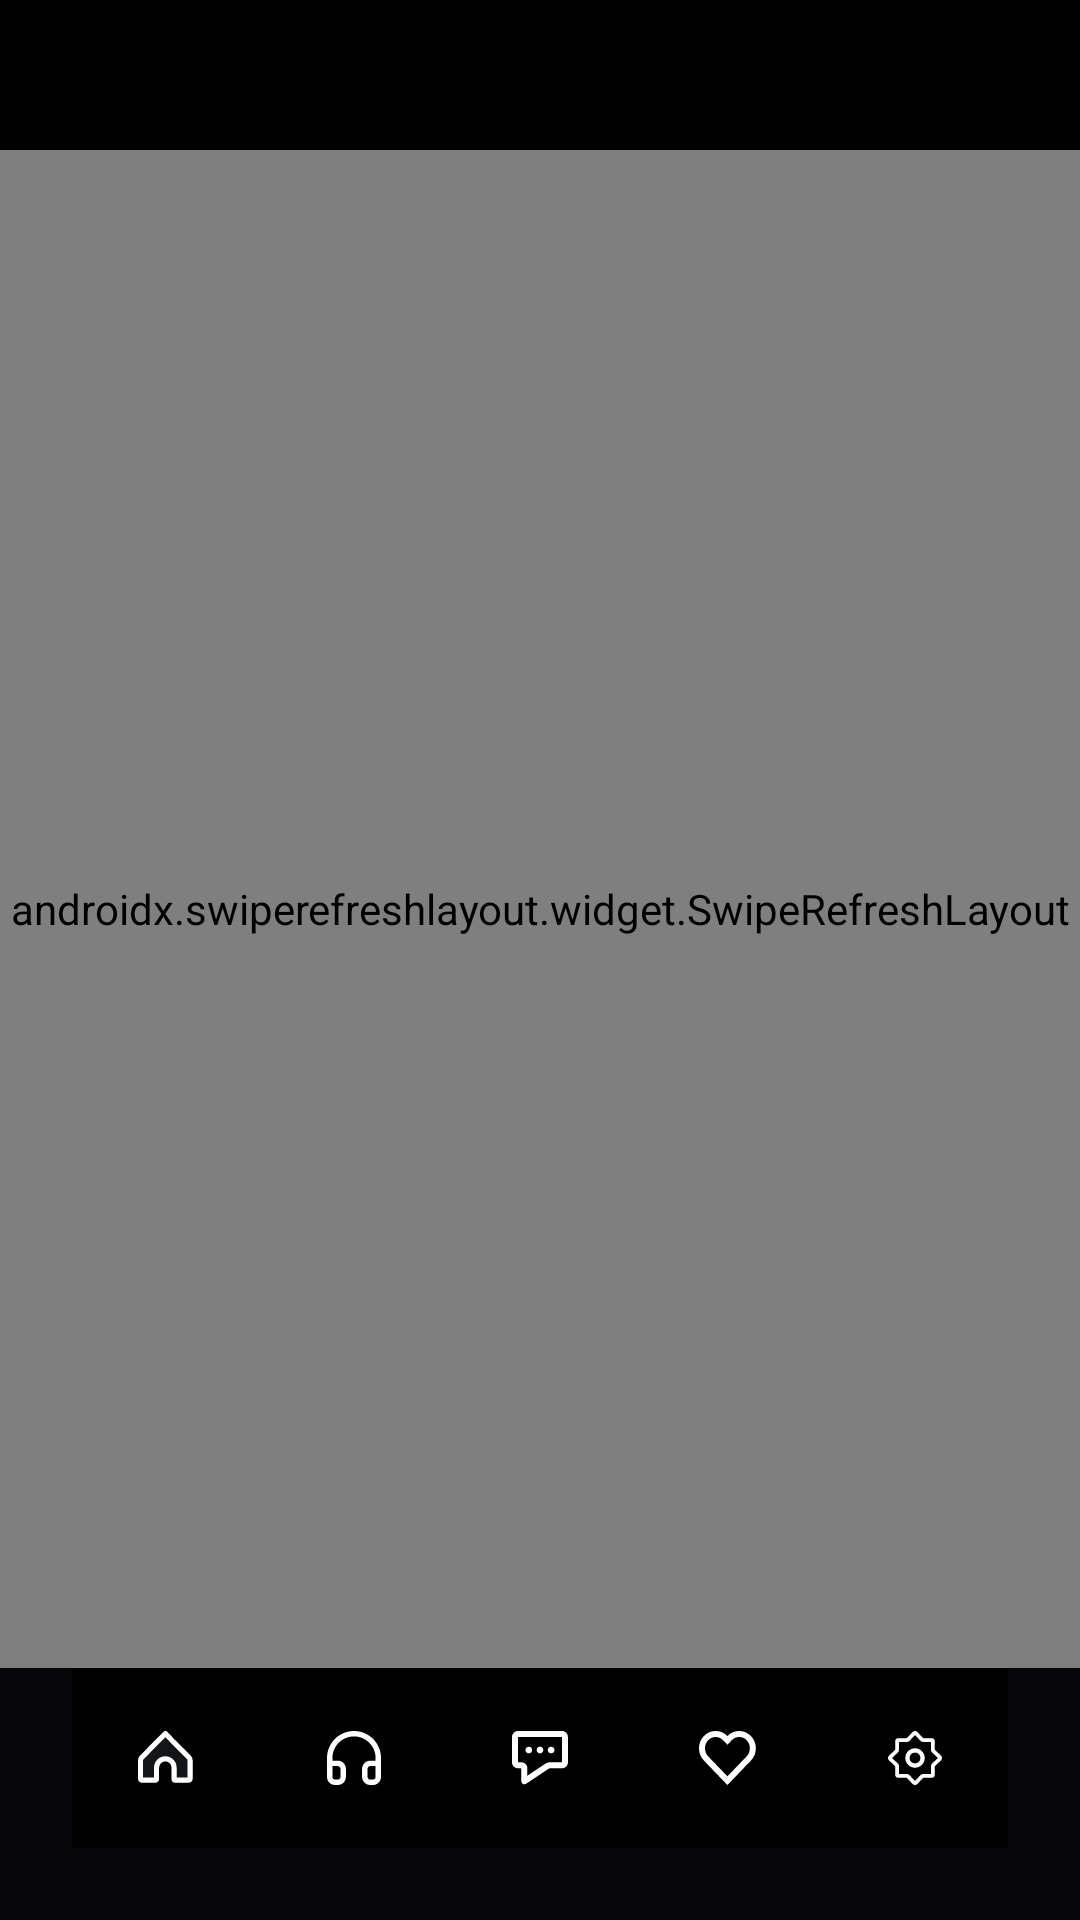

The Android layout XML behind this screen, and the referenced resources:
<!-- AndroidManifest.xml: application theme Theme.DOCTRINA -->
<!-- res/layout/fragment_web.xml -->
<?xml version="1.0" encoding="utf-8"?>
<androidx.constraintlayout.widget.ConstraintLayout xmlns:android="http://schemas.android.com/apk/res/android"
    xmlns:app="http://schemas.android.com/apk/res-auto"
    xmlns:tools="http://schemas.android.com/tools"
    android:layout_width="match_parent"
    android:layout_height="match_parent"
    android:background="@android:color/black"
    tools:context="my.doctrina.app.presentation.fragments.WebFragment">

    <androidx.swiperefreshlayout.widget.SwipeRefreshLayout
        android:id="@+id/swipeRefreshLayout"
        android:layout_width="match_parent"
        android:layout_height="match_parent"
        android:layout_marginTop="50dp"
        android:layout_marginBottom="84dp"
        app:layout_constraintBottom_toBottomOf="parent"
        app:layout_constraintEnd_toEndOf="parent"
        app:layout_constraintStart_toStartOf="parent"
        app:layout_constraintTop_toTopOf="parent">

        <WebView
            android:id="@+id/webView"
            android:layout_width="match_parent"
            android:layout_height="match_parent"
            app:layout_constraintBottom_toBottomOf="parent"
            app:layout_constraintEnd_toEndOf="parent"
            app:layout_constraintStart_toStartOf="parent"
            app:layout_constraintTop_toTopOf="parent">

        </WebView>

        <FrameLayout
            android:id="@+id/videoContainer"
            android:layout_width="wrap_content"
            android:layout_height="wrap_content"
            android:visibility="gone" />

    </androidx.swiperefreshlayout.widget.SwipeRefreshLayout>

    <androidx.appcompat.widget.LinearLayoutCompat
            android:id="@+id/noInternetLayout"
            android:layout_width="match_parent"
            android:layout_height="match_parent"
            android:background="@color/black"
            android:orientation="vertical"
            android:visibility="gone"
            app:layout_constraintBottom_toBottomOf="parent"
            app:layout_constraintEnd_toEndOf="parent"
            app:layout_constraintStart_toStartOf="parent"
            app:layout_constraintTop_toTopOf="parent">

            <androidx.appcompat.widget.AppCompatImageView
                android:layout_width="120dp"
                android:layout_height="70dp"
                android:layout_gravity="center"
                android:layout_marginTop="150dp"
                android:src="@drawable/no_internet" />

            <androidx.appcompat.widget.AppCompatTextView
                android:layout_width="wrap_content"
                android:layout_height="wrap_content"
                android:layout_gravity="center"
                android:layout_marginTop="24dp"
                android:text="@string/no_internet"
                android:textAlignment="center"
                android:textAllCaps="true"
                android:textAppearance="@style/no_internet_warn" />

            <androidx.appcompat.widget.AppCompatTextView
                android:layout_width="wrap_content"
                android:layout_height="wrap_content"
                android:layout_gravity="center"
                android:layout_marginStart="20dp"
                android:layout_marginTop="24dp"
                android:layout_marginEnd="20dp"
                android:text="@string/no_content"
                android:textAlignment="center"
                android:textAllCaps="true"
                android:textAppearance="@style/no_materials_warn" />

            <androidx.appcompat.widget.LinearLayoutCompat
                android:id="@+id/refreshLayout"
                android:layout_width="wrap_content"
                android:layout_height="wrap_content"
                android:layout_gravity="center"
                android:layout_marginTop="32dp"
                android:orientation="horizontal">

                <androidx.appcompat.widget.AppCompatImageView
                    android:layout_width="18dp"
                    android:layout_height="16dp"
                    android:layout_gravity="center"
                    android:layout_marginEnd="4dp"
                    android:src="@drawable/refresh_icon" />

                <androidx.appcompat.widget.AppCompatTextView
                    android:layout_width="wrap_content"
                    android:layout_height="wrap_content"
                    android:text="@string/refresh"
                    android:textAppearance="@style/no_internet_warn"
                    app:textAllCaps="true" />

            </androidx.appcompat.widget.LinearLayoutCompat>

        </androidx.appcompat.widget.LinearLayoutCompat>

    <androidx.appcompat.widget.AppCompatImageButton
        android:id="@+id/backBtnWeb"
        android:layout_width="48dp"
        android:layout_height="50dp"
        android:layout_marginStart="8dp"
        android:background="@color/transparent"
        android:contentDescription="@string/back_button_web"
        android:src="@drawable/back_arrow_web"
        android:visibility="gone"
        app:layout_constraintStart_toStartOf="parent"
        app:layout_constraintTop_toTopOf="parent"
        tools:ignore="ImageContrastCheck" />

    <androidx.appcompat.widget.AppCompatTextView
        android:id="@+id/title_text_view"
        android:layout_width="200dp"
        android:layout_height="wrap_content"
        android:layout_marginTop="60dp"
        android:gravity="center"
        android:textAllCaps="true"
        android:textAppearance="@style/web_view_titles"
        android:textColor="@color/white"
        android:visibility="visible"
        app:fontFamily="sans-serif-condensed-medium"
        app:layout_constraintEnd_toEndOf="parent"
        app:layout_constraintStart_toStartOf="parent"
        app:layout_constraintTop_toTopOf="parent"
        tools:ignore="TextContrastCheck" />

    <androidx.appcompat.widget.LinearLayoutCompat
        android:id="@+id/logOutLinearLayout"
        android:layout_width="wrap_content"
        android:layout_height="50dp"
        android:layout_marginEnd="20dp"
        android:orientation="horizontal"
        android:visibility="gone"
        app:layout_constraintEnd_toEndOf="parent"
        app:layout_constraintTop_toTopOf="parent">

        <androidx.appcompat.widget.AppCompatTextView
            android:id="@+id/nextTV"
            android:layout_width="wrap_content"
            android:layout_height="wrap_content"
            android:layout_gravity="center"
            android:letterSpacing="0.2"
            android:text="@string/log_out"
            android:textAllCaps="true"
            android:textColor="@color/yellow"
            android:textSize="13sp"
            android:textStyle="bold"
            tools:ignore="TextContrastCheck" />

        <androidx.appcompat.widget.AppCompatImageView
            android:id="@+id/arrowRight"
            android:layout_width="20dp"
            android:layout_height="15dp"
            android:layout_gravity="center"
            android:src="@drawable/arrow_right_yellow"
            tools:ignore="ImageContrastCheck" />
    </androidx.appcompat.widget.LinearLayoutCompat>

    <View
        android:layout_width="match_parent"
        android:layout_height="84dp"
        android:background="@color/web_bottom_transparent"
        app:layout_constraintBottom_toBottomOf="parent"
        app:layout_constraintEnd_toEndOf="parent"
        app:layout_constraintStart_toStartOf="parent" />

    <androidx.appcompat.widget.LinearLayoutCompat
        android:id="@+id/menuLayout"
        android:layout_width="match_parent"
        android:layout_height="wrap_content"
        android:layout_marginStart="24dp"
        android:layout_marginEnd="24dp"
        android:layout_marginBottom="24dp"
        android:background="@color/black"
        android:orientation="horizontal"
        app:layout_constraintBottom_toBottomOf="parent"
        app:layout_constraintEnd_toEndOf="parent"
        app:layout_constraintStart_toStartOf="parent">

        <androidx.appcompat.widget.AppCompatImageButton
            android:id="@+id/homeBtnMenuWeb"
            android:layout_width="64dp"
            android:layout_height="60dp"
            android:layout_weight="1"
            android:background="@color/transparent"
            android:src="@drawable/home"
            tools:ignore="SpeakableTextPresentCheck" />

        <androidx.appcompat.widget.AppCompatImageButton
            android:id="@+id/phonesBtnMenuWeb"
            android:layout_width="64dp"
            android:layout_height="60dp"
            android:layout_weight="1"
            android:background="@color/transparent"
            android:src="@drawable/phones"
            tools:ignore="SpeakableTextPresentCheck" />

        <androidx.appcompat.widget.AppCompatImageButton
            android:id="@+id/chatBtnMenuWeb"
            android:layout_width="64dp"
            android:layout_height="60dp"
            android:layout_weight="1"
            android:background="@color/transparent"
            android:src="@drawable/talk_cloud"
            tools:ignore="SpeakableTextPresentCheck" />

        <androidx.appcompat.widget.AppCompatImageButton
            android:id="@+id/favouriteBtnMenuWeb"
            android:layout_width="64dp"
            android:layout_height="60dp"
            android:layout_weight="1"
            android:background="@color/transparent"
            android:src="@drawable/heart"
            tools:ignore="SpeakableTextPresentCheck" />

        <androidx.appcompat.widget.AppCompatImageButton
            android:id="@+id/settingsBtnMenuWeb"
            android:layout_width="64dp"
            android:layout_height="60dp"
            android:layout_weight="1"
            android:background="@color/transparent"
            android:src="@drawable/settings"
            tools:ignore="SpeakableTextPresentCheck" />

    </androidx.appcompat.widget.LinearLayoutCompat>

</androidx.constraintlayout.widget.ConstraintLayout>
<!-- resources referenced by this layout -->
<resources>
  <color name="black">#FF000000</color>
  <color name="transparent">#00898A8C</color>
  <color name="web_bottom_transparent">#800E0F12</color>
  <color name="white">#FFFFFFFF</color>
  <color name="yellow">#F4C900</color>
  <!-- drawable arrow_right_yellow (drawable-v24) -->
  <vector xmlns:android="http://schemas.android.com/apk/res/android"
      android:width="1024dp"
      android:height="1024dp"
      android:viewportWidth="1024"
      android:viewportHeight="1024">
    <path
        android:fillColor="@color/yellow"
        android:pathData="M170.7,469.3 L170.7,554.7 682.7,554.7 448,789.3 508.6,849.9 846.5,512 508.6,174.1 448,234.7 682.7,469.3 170.7,469.3Z"/>
  </vector>
  <!-- drawable back_arrow_web (drawable-v24) -->
  <vector xmlns:android="http://schemas.android.com/apk/res/android"
      android:width="11dp"
      android:height="18dp"
      android:viewportWidth="11"
      android:viewportHeight="18">
    <path
        android:pathData="M8.713,18L0.007,9L8.713,0L10.883,2.081L2.792,10.29V7.71L10.883,15.919L8.713,18Z"
        android:fillColor="@color/yellow"/>
  </vector>
  <!-- drawable heart (drawable) -->
  <vector xmlns:android="http://schemas.android.com/apk/res/android"
      android:width="19dp"
      android:height="18dp"
      android:viewportWidth="19"
      android:viewportHeight="18">
    <path
        android:pathData="M8.753,2.382L9.474,3.131L10.194,2.382C11.968,0.539 14.828,0.539 16.601,2.382C18.396,4.247 18.396,7.286 16.601,9.151L9.474,16.558L2.346,9.151C0.551,7.286 0.551,4.247 2.346,2.382C4.12,0.539 6.979,0.539 8.753,2.382Z"
        android:strokeWidth="2"
        android:fillColor="#00000000"
        android:strokeColor="#ffffff"/>
  </vector>
  <string name="back_button_web">back btn web</string>
  <string name="log_out">выйти</string>
  <string name="no_content">к сожалению все материалы подгружаются динамически из интернета. без него мы не сможем отбразить весь контент.</string>
  <string name="no_internet">отсутствует\nинтернет соединение</string>
  <string name="refresh">обновить</string>
  <style name="no_internet_warn">
          <item name="android:textSize">20sp</item>
          <item name="android:letterSpacing">0.1</item>
          <item name="android:textColor">@color/yellow</item>
      </style>
  <style name="no_materials_warn">
          <item name="android:textSize">10sp</item>
          <item name="android:letterSpacing">0.2</item>
          <item name="android:textColor">@color/white</item>
      </style>
  <style name="web_view_titles">
          <item name="android:textSize">11sp</item>
          <item name="android:letterSpacing">0.3</item>
          <item name="android:textColor">@color/white</item>
      </style>
  <style name="Theme.DOCTRINA" parent="Theme.MaterialComponents.DayNight.NoActionBar">
          
          <item name="colorPrimary">@color/purple_500</item>
          <item name="colorPrimaryVariant">@color/purple_700</item>
          <item name="colorOnPrimary">@color/white</item>
          
          <item name="colorSecondary">@color/teal_200</item>
          <item name="colorSecondaryVariant">@color/teal_700</item>
          <item name="colorOnSecondary">@color/black</item>
          
          <item name="android:statusBarColor">@color/black</item>
          
      </style>
  <color name="purple_500">#FF6200EE</color>
  <color name="purple_700">#FF3700B3</color>
  <color name="teal_200">#FF03DAC5</color>
  <color name="teal_700">#FF018786</color>
</resources>
